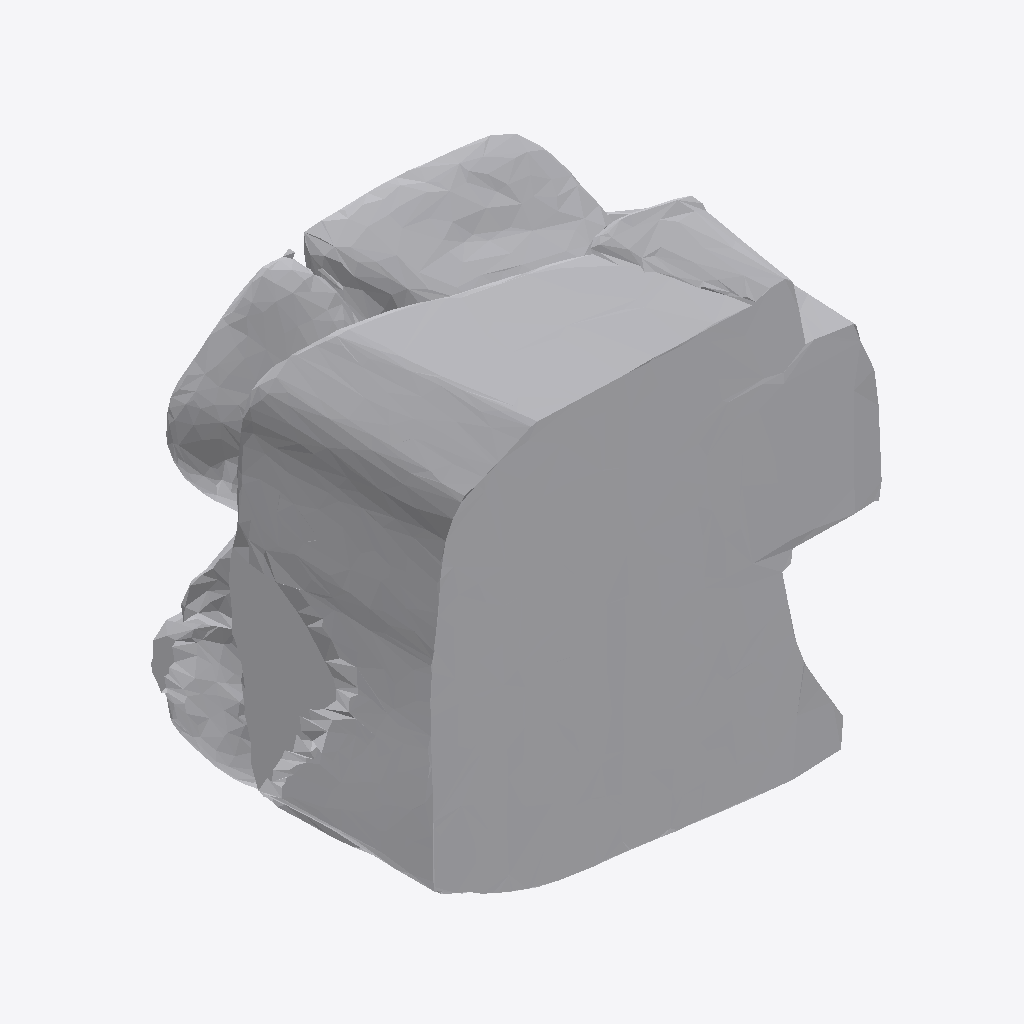
Isometric view of an IFC building model (IFC-SPF (STEP), schema IFC4, length unit metre), seen from the south-west, elements coloured by IFC class: 1 other element (light grey).
Extent 1.9 m × 1.3 m × 1.9 m (x, y, z). Storeys (1): Ground Floor at 0.00 m. Elements (1): 1 IfcFurniture.

HEADER;
FILE_DESCRIPTION(('ViewDefinition [CoordinationView]'),'2;1');
FILE_NAME('','2026-07-12T09:55:40',(''),(''),'IfcOpenShell 0.8.0','IfcOpenShell 0.8.0','');
FILE_SCHEMA(('IFC4'));
ENDSEC;
DATA;
#17=IFCPROJECT('01YCoWehL058y2GfaCP6wd',#5,'Office Project',$,$,$,$,(#15),#10);
#20=IFCSITE('0vWfhxYcr3rgNsQBEs1MAz',#5,'Site',$,$,#19,$,$,.ELEMENT.,$,$,$,$,$);
#22=IFCBUILDING('16snU3sPn5zQHREqnjhbWV',#5,'Building',$,$,#21,$,$,.ELEMENT.,$,$,$);
#24=IFCBUILDINGSTOREY('3oCztDMjX3kBeT96wSz37a',#5,'Ground Floor',$,$,#23,$,$,.ELEMENT.,0.0);
#35=IFCFURNITURE('2LUoo46D1CMeXA1K7Od8Bl',#5,'list05_coffee_table',$,$,#34,#31,$,$);
ENDSEC;
